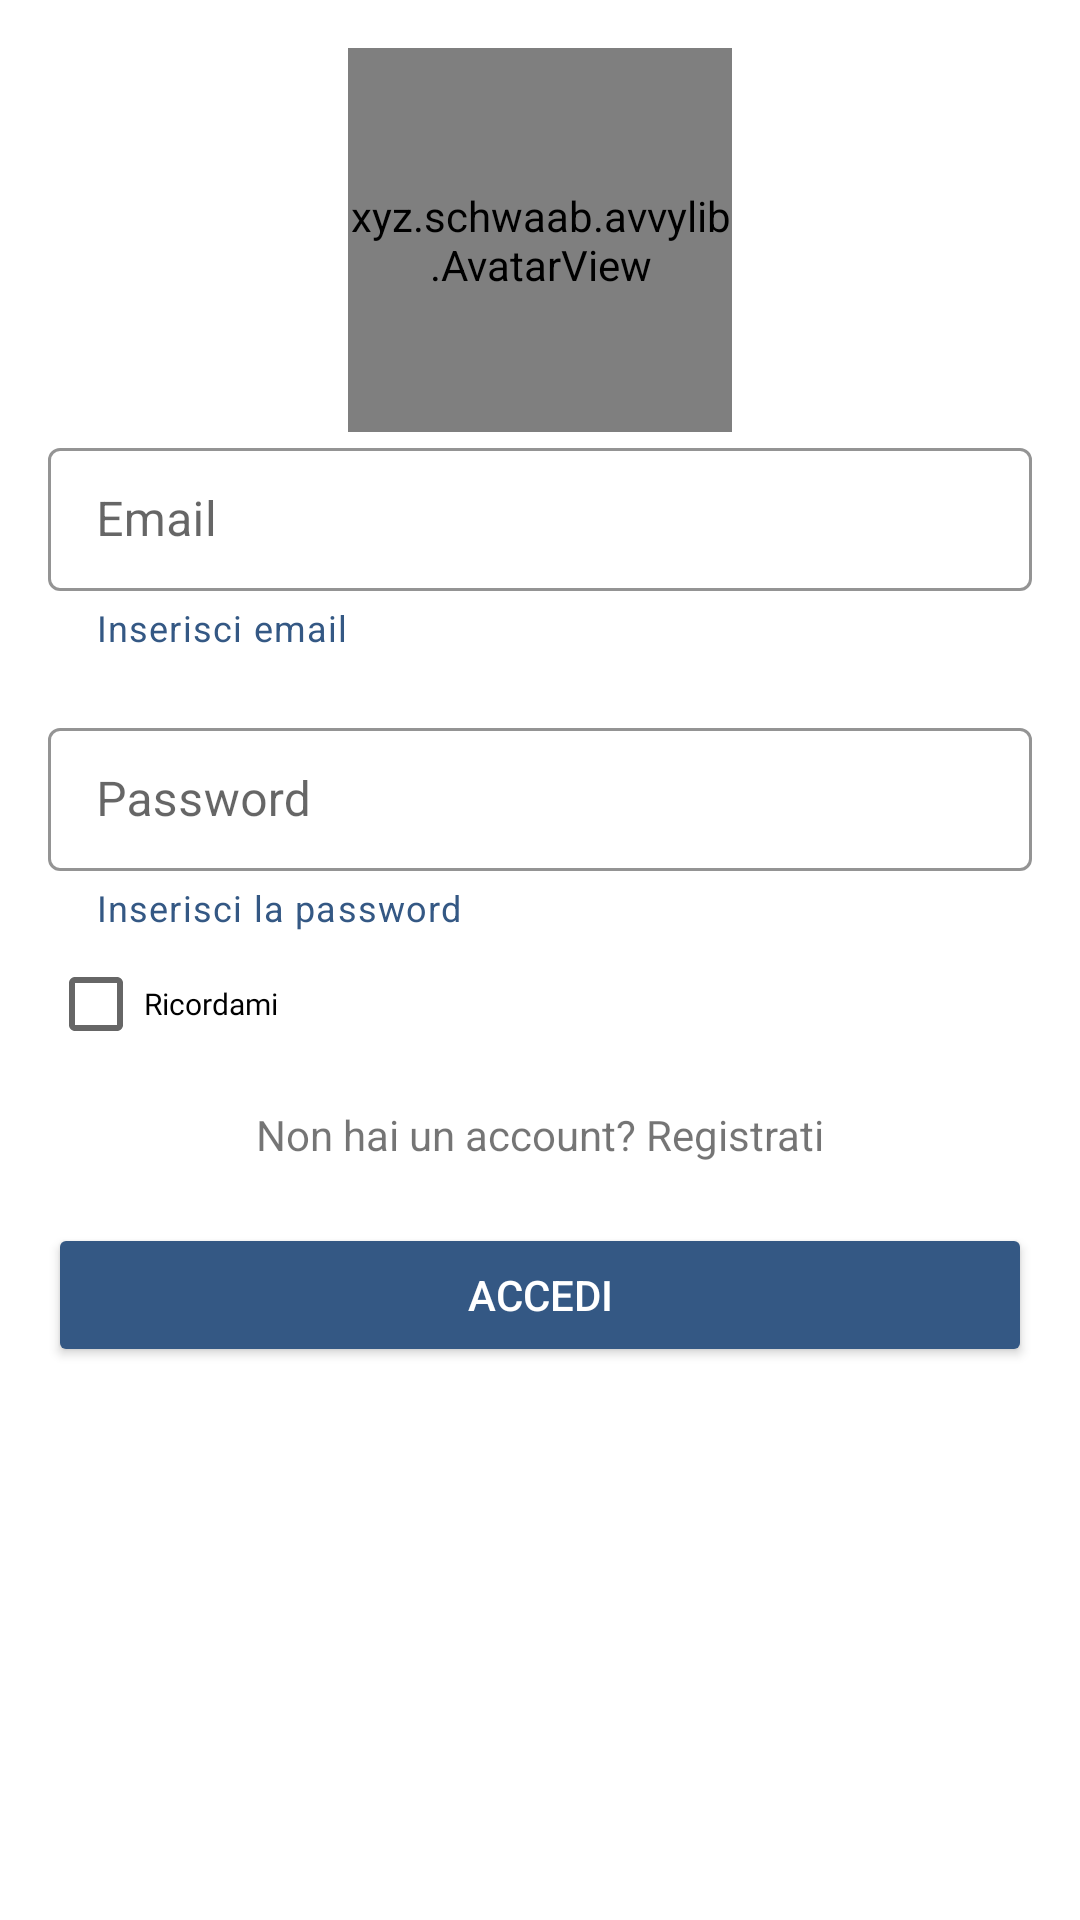

Layout XML and referenced resources for this Android screen:
<!-- AndroidManifest.xml: application theme Theme.Mobile_MemoryExplorer -->
<!-- res/layout/activity_login.xml -->
<?xml version="1.0" encoding="utf-8"?>
<androidx.constraintlayout.widget.ConstraintLayout xmlns:android="http://schemas.android.com/apk/res/android"
    xmlns:app="http://schemas.android.com/apk/res-auto"
    xmlns:tools="http://schemas.android.com/tools"
    android:layout_width="match_parent"
    android:layout_height="match_parent"
    android:orientation="vertical"
    android:padding="16dp"
    tools:context=".Auth.Login">

    <xyz.schwaab.avvylib.AvatarView
        android:id="@+id/logo"
        android:src="@drawable/logo"
        android:layout_width="128dp"
        android:layout_height="128dp"
        app:avvy_border_color="@color/white"
        app:avvy_border_highlight_color="@color/white"
        app:avvy_border_highlight_color_end="@color/white"
        app:avvy_border_thickness="2dp"
        app:avvy_border_thickness_highlight="3dp"
        app:avvy_distance_to_border="5dp"
        app:avvy_highlighted="true"
        app:avvy_loading_arches="5"
        app:avvy_loading_arches_degree_area="90"
        app:layout_constraintStart_toStartOf="parent"
        app:layout_constraintEnd_toEndOf="parent"
        tools:ignore="MissingConstraints"/>

    <com.google.android.material.textfield.TextInputLayout
        android:id="@+id/email_tv"
        style="@style/Widget.MaterialComponents.TextInputLayout.OutlinedBox.Dense"
        android:layout_width="match_parent"
        android:layout_height="wrap_content"
        android:hint="Email"
        app:boxStrokeColor="@color/indigo"
        app:hintTextColor="@color/indigo"
        app:helperText="Inserisci email"
        app:helperTextTextColor="@color/indigo"
        app:layout_constraintEnd_toEndOf="parent"
        app:layout_constraintStart_toStartOf="parent"
        app:layout_constraintTop_toBottomOf="@id/logo"
        app:startIconDrawable="@drawable/ic_baseline_account_circle_24">

        <com.google.android.material.textfield.TextInputEditText
            android:id="@+id/email"
            android:layout_width="match_parent"
            android:layout_height="wrap_content"
            android:inputType="textEmailAddress" />
    </com.google.android.material.textfield.TextInputLayout>

    <com.google.android.material.textfield.TextInputLayout
        android:id="@+id/password_tv"
        style="@style/Widget.MaterialComponents.TextInputLayout.OutlinedBox.Dense"
        android:layout_width="match_parent"
        android:layout_height="wrap_content"
        android:layout_marginTop="20dp"
        app:boxStrokeColor="@color/indigo"
        app:hintTextColor="@color/indigo"
        android:hint="Password"
        app:helperText="Inserisci la password"
        app:helperTextTextColor="@color/indigo"
        app:layout_constraintEnd_toEndOf="parent"
        app:layout_constraintStart_toStartOf="parent"
        app:layout_constraintTop_toBottomOf="@id/email_tv"
        app:startIconDrawable="@drawable/ic_baseline_account_circle_24">

        <com.google.android.material.textfield.TextInputEditText
            android:id="@+id/passsword"
            android:layout_width="match_parent"
            android:layout_height="wrap_content"
            android:inputType="textEmailAddress" />
    </com.google.android.material.textfield.TextInputLayout>
    <CheckBox
        android:id="@+id/remember_me"
        android:layout_width="wrap_content"
        android:layout_height="wrap_content"
        app:layout_constraintTop_toBottomOf="@id/password_tv"
        app:layout_constraintStart_toStartOf="parent"
        android:text="Ricordami"
        android:textSize="10sp"
        android:fontFamily="@font/plusjakartasans_regular"/>
    <TextView
        android:id="@+id/register"
        android:layout_width="wrap_content"
        android:layout_height="wrap_content"
        android:layout_marginVertical="10dp"
        android:text="Non hai un account? Registrati"
        app:layout_constraintEnd_toEndOf="parent"
        app:layout_constraintStart_toStartOf="parent"
        app:layout_constraintTop_toBottomOf="@id/remember_me"
        tools:ignore="TextSizeCheck" />

    <Button
        android:id="@+id/login"
        android:layout_width="match_parent"
        android:layout_height="wrap_content"
        android:layout_marginTop="20dp"
        android:text="Accedi"
        android:textColor="@color/white"
        android:backgroundTint="@color/indigo"
        app:layout_constraintEnd_toEndOf="parent"
        app:layout_constraintStart_toStartOf="parent"
        app:layout_constraintTop_toBottomOf="@id/register" />
</androidx.constraintlayout.widget.ConstraintLayout>
<!-- resources referenced by this layout -->
<resources>
  <color name="indigo">#345884</color>
  <color name="white">#FFFFFFFF</color>
  <style name="Theme.Mobile_MemoryExplorer" parent="Theme.MaterialComponents.DayNight.DarkActionBar">
          
          <item name="colorPrimary">@color/indigo</item>
          <item name="colorPrimaryVariant">@color/indigo</item>
          <item name="colorOnPrimary">@color/white</item>
          
          <item name="colorSecondary">@color/teal_200</item>
          <item name="colorSecondaryVariant">@color/teal_700</item>
          <item name="colorOnSecondary">@color/black</item>
          
          <item name="android:statusBarColor">?attr/colorPrimaryVariant</item>
          
      </style>
  <color name="teal_200">#FF03DAC5</color>
  <color name="teal_700">#FF018786</color>
  <color name="black">#FF000000</color>
</resources>
